Run: headless pygame with SDL's dummy video driver; simulated clock (each Clock.tick advances the game by its frame time, no real sleeping); random seed 0; keys injected as events and as key.get_pressed() state; no mouse input.
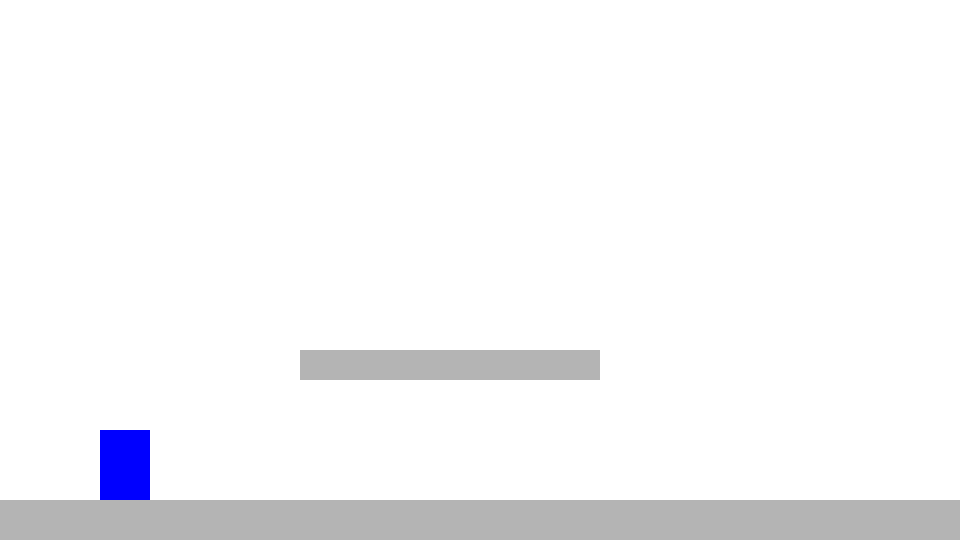
Frame 1 of 4 · flips 1–60 · no input
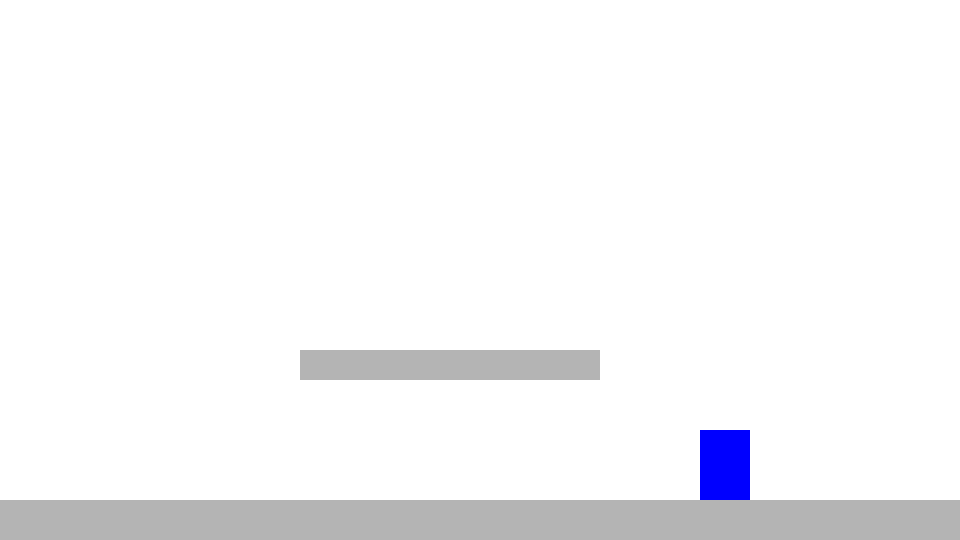
Frame 2 of 4 · flips 61–180 · tapped SPACE, RETURN · held RIGHT (→), D
Frame 3 of 4 · flips 181–300 · held DOWN (↓), S · screen unchanged from frame 2, image omitted
Frame 4 of 4 · flips 301–420 · held LEFT (←), A, UP (↑), W · screen same as frame 1, image omitted

The pygame program that drew these frames:

import pygame

FPS = 60
white = (255,255,255)
BLUE = (0,0,255)
GREY = (180, 180, 180)
WIDTH = 960
HEIGHT = 540

GRAVITY = 0.5
JUMP_SPEED = -12
PLAYER_SPEED_X = 5

pygame.init()
pygame.display.set_caption("2D platform game")
screen = pygame.display.set_mode((WIDTH,HEIGHT))
clock = pygame.time.Clock()

platforms = []

# Ground platform
ground_rect = pygame.Rect(0, HEIGHT - 40, WIDTH, 40)
platforms.append(ground_rect)

# Float platform
mid_platform = pygame.Rect(300, 350, 300, 30)
platforms.append(mid_platform)

class Player(pygame.sprite.Sprite):
    def __init__(self,x,y,width,height):
        super().__init__()
        self.rect = pygame.Rect(x,y,width,height)
        self.speed_x = PLAYER_SPEED_X
        self.v_y = 0
        self.on_ground = False
    def handle_input(self):
        keys = pygame.key.get_pressed()

        # Move left and right
        if keys[pygame.K_a]:
            self.rect.x -= self.speed_x
        if keys[pygame.K_d]:
            self.rect.x += self.speed_x

        # Jump
        if keys[pygame.K_SPACE] and self.on_ground:
            self.v_y = JUMP_SPEED
            self.on_ground = False

    def apply_gravity(self):
        # Add gravity
        self.v_y += GRAVITY
        if self.v_y > 20:   
            self.v_y = 20

        self.rect.y += self.v_y

    def check_collisions(self, platform_list):
        self.on_ground = False

        for plat in platform_list:
            if self.rect.colliderect(plat):
                if self.v_y > 0 and self.rect.bottom > plat.top:
                    self.rect.bottom = plat.top
                    self.v_y = 0
                    self.on_ground = True

    def update(self, platform_list):
        self.handle_input()
        self.apply_gravity()
        self.check_collisions(platform_list)

        if self.rect.left < 0:
            self.rect.left = 0
        if self.rect.right > WIDTH:
            self.rect.right = WIDTH

    def draw(self,screen):
        pygame.draw.rect(screen,BLUE,self.rect)

running =True
player = Player(100,150,50,70)

while running:
    clock.tick(FPS)

    for event in pygame.event.get(): 
        if event.type == pygame.QUIT:
            running = False
            break

    player.update(platforms)  
    screen.fill(white)

    # Draw platform
    for plat in platforms:
        pygame.draw.rect(screen, GREY, plat)

    player.draw(screen)
    pygame.display.update()

pygame.quit()
